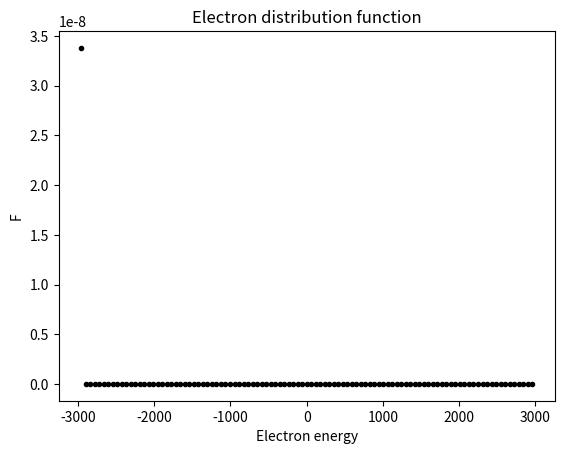
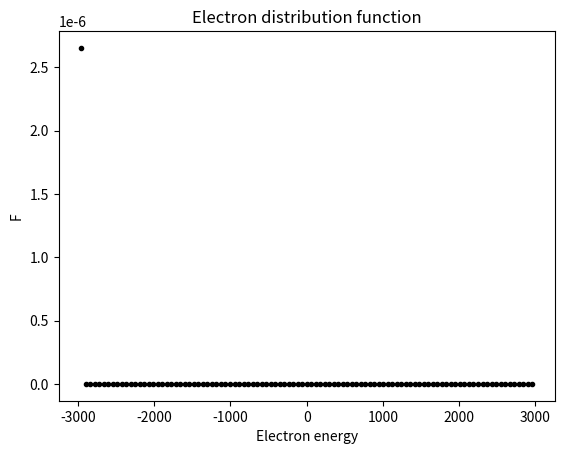
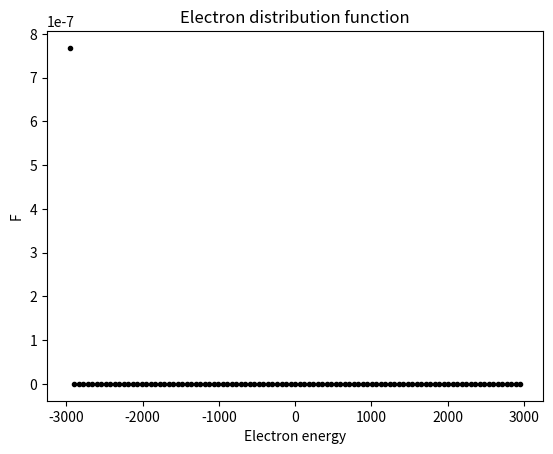
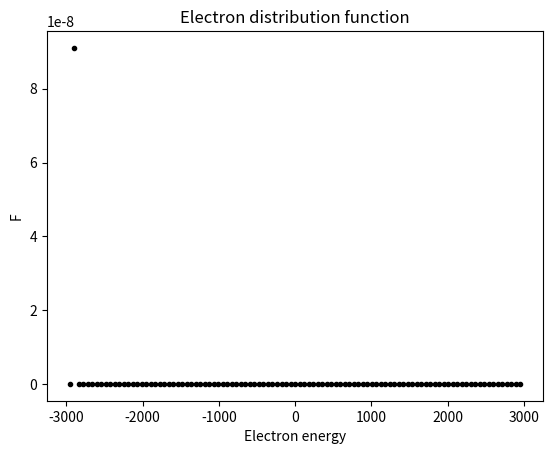

Python code for these plots, in order: (Note: this script raises an exception after producing the figures.)
# -*- coding: utf-8 -*-
"""
Created on Mon Mar 20 09:45:49 2023

[redacted]
"""

import numpy as np
import matplotlib.pyplot as plt
import time
from scipy.special import erf
from scipy.optimize import nnls

# constants
pi = np.pi
r_comet = 1e3 # [m]
v_n = 6e2 # m/s, all ions are born with 600 m/s radial velocity
electrontemperature = 10 # eV
beta = 147.8215 # electron to ion energy ratio: kT/(Mv^2)
nu = 1e-6  # ionization frequency [number/s], Vigren2013a (Table 5. 9.2e-7 at solar maximum)
Q = 1e25 # [s-1], number of neutrals per second leaving the comet surface
N_R = Q/(4*pi*r_comet**2*v_n) # [m-3], neutral density at the comet surface

# normalization, tbd. 
u_n = 1
x_comet = 1
x_thickness = 1
Del_t = 0.1 # timestep between ionization bursts, unitless. 1 is time for unaccelerated ions to traverse one shell width.

#-----------------------------------Creation-----------------------------------

# 1.1 General parameter choices
number_of_shells = int(1e2) # number of shells for the spatial discretization
number_of_boundaries = number_of_shells+1 # number of shell boundaries and edgepoints
x_k = np.arange(x_comet, number_of_boundaries+x_comet, dtype=int) # every equally thick shell has an equal number of ionization events per unit time. Unitless
x_k_i = x_k[:-int(len(x_k)/2)] # shells in which we consider ionization

# 1.2 defining functions
def ioncreation(n_per_shell, final_k): # creates n ions, equally many in each shell, up to shell number final_k
    # n_per_shell = int(n/(final_k+1)) # this is rounded down.
    ilist = np.empty((0, 3)) # empty 0-by-3 matrix
    for k in range(final_k+1):
        ilist = np.concatenate((ilist, ionshellcreation(n_per_shell, k)), axis=0)
    return ilist

def ionshellcreation(n, k): # creates n ions uniformly distributed in the k-th shell
        ilist = np.empty((n, 3)) # creates an empty n-by-3 matrix 
        ilist[:, 1] = u_n # 1st column stores velocity
        ilist[:, 2] = k # 2nd column stores shell number
        
        xmin = k+x_comet
        x_ion = xmin+np.array([np.random.rand(n)])
        x_ion.sort()
        x_ion.reshape((n,1)) # make the x_ion array a column vector
        ilist[:, 0] = x_ion # 0th column stores position
        return ilist

# 1.3 Creating the first potential

# phi(r) = k Te/e * ln(nu_R dt N_R (r/R)**2) # 
phi_at_comet = 1e-2 # PLACEHOLDER. CALCULATE
initial_phi = [phi_at_comet*(x_comet/x)**2 if x in x_k_i else phi_at_comet*(x_comet/x_k_i[-1])**2 for x in x_k]
# ask Anders

phi_anders = -phi_at_comet*x_k # numpy array
phi_anders_log = -phi_at_comet*np.log(x_k)

# 1.4 Randomly generating the ions
n_per_shell = 3 # number of ions generated in each shell

n_ion_sim = n_per_shell # count the number of simulated ions created per shell each timestep
n_ion_real = nu*(r_comet/v_n)**2*Del_t*Q # count the number of ions that they represent
realsimratio = n_ion_real/n_ion_sim # the number of real ions each simulated ion represents

ionmatrix = ioncreation(n_per_shell, x_k_i[-1]) # Position (sorted) and velocity of all ions.
if n_ion_sim > 1000:
    plt.figure()
    plt.hist(ionmatrix[:, 0], bins = 100, density = True)
    plt.hist(ionmatrix[:, 0], bins = 10, density = True, fill = False)
    plt.xlabel('Distance from comet nucleus [km]')
    plt.ylabel('Number of ions (pdf normalization)') # Normalization: area of all bins = 1
    plt.title('Radial distribution of randomly generated ions')
    
    
# 1.5 Electrons
excess = 2*electrontemperature*beta # how many electrontemperatures we consider before truncation
epsneg, negdeps = np.linspace(-excess, 0, int(number_of_boundaries/2), retstep = True)
epspos, posdeps = np.linspace(0, excess, number_of_boundaries, retstep = True)
eps = np.concatenate((np.delete(epsneg, -1), epspos))

eps, deps = np.linspace(-excess, excess, number_of_boundaries, retstep=True) # centered on 0? 

# Function definitions
def V(eps, phi): # Calculates unitless sqrt of electron kinetic energy. Either eps or phi can be numpy array.
    x = eps+phi    
    return ((x+abs(x))/2)**(1/2) # returns 0 if V is imaginary

def Vmatrix(epslist, philist): # Calculates matrix of values of V. epslist and philist are both 1D numpy arrays
    phi, eps = np.meshgrid(philist, epslist, sparse=True) # creates mesh of phi, eps values
    return V(eps, phi) # returns 2D array where Vmat[i,k] = V(epslist[i], philist[k])
    
def UI(V0prim): # upper integrand component for the change in electron density owing to creation of new electrons.
    # V0prim = V0[:len(x_k_i)] # all V where ionization occurs
    return V0prim*np.exp(-(V0prim/beta)**2)*x_thickness
    
def LI(V0): # lower integrand component for the change in electron density owing to creation of new electrons.
    return V0*x_k**2*x_thickness

def UperL(Vmat): # Integral fraction for calculating the change in electron density owing to creation of new electrons    
    V0prim = Vmat[:, :len(x_k_i)] # V0 in region where ionization occurs
    U = np.sum(UI(V0prim), axis=1) # compute upper integral, x axis = 1
    L = np.sum(LI(Vmat), axis=1) # compute lower integral, x axis = 1
    Ifrac = np.zeros_like(U)
    nonzero_ind = L.nonzero()
    Ifrac[nonzero_ind] = U[nonzero_ind]/L[nonzero_ind]
    return Ifrac
    
def Itilde(Vmat): # Integral expression for calculating the change in electron density owing to creation of new electrons
    Ifrac = UperL(Vmat)
    transVmat = np.matrix.transpose(Vmat) # Vmat transposed so that the matrix multiplication with Ifrac computes the integral over eps.
    return transVmat@Ifrac*deps

def Fper2V(F0, Vmat): # Calculates integral corresponding to change in unitless potential. (Denominator of RHS in expression for del_phi)
    mat = np.divide(F0*deps, Vmat, out=np.zeros_like(Vmat), where=Vmat!=0) # matrix representation [eps, x] of integrand
    ret = np.sum(2*pi*2**(1/2)*mat, axis=0) # approximate integral via summation over eps axis = 0
    return ret

def delphi(Vmat, F0, del_density): # calculates the change in unitless potential from one timestep to the next
    numer = del_density-n_per_shell/(4*(pi*beta)**(3/2))*Itilde(Vmat) # numerator
    denom = Fper2V(F0, Vmat) # denominator
    ret = np.divide(numer, denom, out=np.zeros_like(numer), where=denom!=0) # denominator/numerator if numerator != 0 else 0.
    return ret
    
# def F1(V1, wide_density): # calculates the unitless distribution function by solving for V matrix
#     new_F, res, rank, sing = np.linalg.lstsq(V1, wide_density, rcond=None) # V1 is square matrix, wide_density has a value for all x_k (including inner and outer edge points)
#     return new_F

def F1(V1, wide_density): # calculates the unitless distribution function by solving for V matrix
    new_F, res = nnls(V1, wide_density) # V1 is square matrix, wide_density has a value for all x_k (including inner and outer edge points)
    return new_F

#----------------------------------Ion motion----------------------------------

# 2.1 Function definitions
def ElectricField(philist): # calculates the unitless electric field
    return -(philist[1:]-philist[:-1])/(x_k[1:]-x_k[:-1]) # ElectricField list has one less element than phi. (Number of shells between points = Number of points - 1)

def arraytimeevaluator(v0, a, s, s_alt): # Calculates the crossing times for an array of initial velocities, accelerations and the two nearest shell boundary distances 
    t = np.empty(v0.shape)
    s_used = np.empty(s.shape)
    
    # t = v0/a*(-1+(1+2*a*s/v0**2)**(1/2))
    # s_used = s 
    
    taylor_ind = (abs(2*a*s)<abs(0.01*v0**2)).nonzero() # abs(2*a*s/v0**2)<0.01
    t[taylor_ind] = s[taylor_ind]/v0[taylor_ind]-a[taylor_ind]*s[taylor_ind]**2/(2*v0[taylor_ind]**3) # 2nd order Taylor expanded
    s_used[taylor_ind] = s[taylor_ind]
    
    real_ind = (2*a*s>=-v0**2).nonzero() # find all t that are calculated to be real
    t[real_ind] = v0[real_ind]/a[real_ind]*(-1+(1+2*a[real_ind]*s[real_ind]/v0[real_ind]**2)**(1/2))
    s_used[real_ind] = s[real_ind]
    
    # without the if block this causes a problem for some reason
    complex_ind = (2*a*s<-v0**2).nonzero() # find all t that are calculated to be complex
    if complex_ind[0].size>0:
        print('Complex_ind is: ', complex_ind)
        t[complex_ind], s_used[complex_ind] = arraytimeevaluator(v0[complex_ind], a[complex_ind], s_alt[complex_ind], s[complex_ind])
    
    negative_ind = (t<=0).nonzero()
    t[negative_ind] = -t[negative_ind]-2*v0[negative_ind]/a[negative_ind]

    return t, s_used

def ioncount(imatrix): # counts the number of ions inside each shell number k
    ks = imatrix[:,2]
    counts = np.empty((number_of_shells,), dtype=int)
    for k in range(number_of_shells):
        counts[k] = np.count_nonzero(ks==k)
    return counts
   
def ionmotion(imatrix, Delta_t, Elist): # calculates motion for every ion in ionmatrix. Each ion is a row in the n-by-3 ionmatrix [x_ion, u_ion, k_ion]
    pos = imatrix[:,0] # position of ions
    vs = imatrix[:,1] # velocity of ions
    ks = imatrix[:,2].astype(int) # shell number of ions, astype may be unnecessary
    
    counts = ioncount(imatrix) # count number of ions in each shell
    a = np.repeat(Elist, counts[:len(Elist)]) # calculate the electric field that each ion experiences (repeating the value of the Elist elements as many times as there are ions in each shell)
    
    pos_in_shell = pos%1 # calculates position inside each shell from [0, 1)
    s_inner = -pos_in_shell # distance (negative) to inner shell for each ion
    s_outer = 1-pos_in_shell # distance (positive) to outer shell for each ion
    
    # s_main: New array where s has the same direction as the velocity
    positive_vs_ind = (vs>0).nonzero()
    s_main = s_inner # (Read line below first) rest go to inner s
    s_main[positive_vs_ind] = s_outer[positive_vs_ind] # those with positive velocity go to outer s 
    
    # s_alt: New array where s has the opposite direction to the velocity
    s_alt = s_outer 
    s_alt[positive_vs_ind] =  s_inner[positive_vs_ind]
    
    # calculate the crossing times and what shell boundary was crossed
    crossing_t, s = arraytimeevaluator(vs, a, s_main, s_alt)
    
    # check for which indices a crossing happens/does not happen
    non_crossing_ind = (crossing_t>=Delta_t).nonzero()
    crossing_ind = (crossing_t<Delta_t).nonzero()
    
    # calculate new position and velocity for ions where crossing does not happen
    pos[non_crossing_ind] = pos[non_crossing_ind] + vs[non_crossing_ind]*Delta_t[non_crossing_ind] + a[non_crossing_ind]*Delta_t[non_crossing_ind]**2/2
    vs[non_crossing_ind] = vs[non_crossing_ind] + a[non_crossing_ind]*Delta_t[non_crossing_ind]
    
    # calculate new position and velocity and shell number for ions where crossing happens
    pos[crossing_ind] = np.sign(s[crossing_ind])*1e-6+pos[crossing_ind] + vs[crossing_ind]*crossing_t[crossing_ind] + a[crossing_ind]*crossing_t[crossing_ind]**2/2
    vs[crossing_ind] = vs[crossing_ind] + a[crossing_ind]*crossing_t[crossing_ind]
    ks[crossing_ind] = ks[crossing_ind]+np.sign(s[crossing_ind])
    
    # handle inner and outer BC
    IBC_ind = (ks==-1).nonzero()
    ks[IBC_ind] = 0 
    vs[IBC_ind] = -vs[IBC_ind] # bounce at comet surface
    
    OBC_ind = (ks>=number_of_shells).nonzero() 
    ks[OBC_ind] = number_of_shells-1 # The outermost shell has infinite extent for now. Largest shell number allowed is number_of_boundaries-1

    # create a new matrix of ions
    imatrixnew = np.array(list(zip(pos, vs, ks))) # recombine position, velocity and shell number 
    
    # ions which crossed have to be calculated again recursively
    if crossing_ind[0].size>0:
        # print("Non crossing ind is: ", non_crossing_ind)
        # print("Crossing ind is: ", crossing_ind)
        # print("Remaining time - Crossing time is", Delta_t[crossing_ind]-crossing_t[crossing_ind])
        # print("imatrixnew[crossing_ind] = ", imatrixnew[crossing_ind])
        imatrixnew[crossing_ind] = ionmotion(imatrixnew[crossing_ind], Delta_t[crossing_ind]-crossing_t[crossing_ind], Elist)
    
    return imatrixnew 

def iondensity(i_per_shell): # calculates unitless density of simulated ions
    i_numberdensity = (i_per_shell[1:]+i_per_shell[:-1])/(4/3*pi*(x_k[2:]**3-x_k[:-2]**3))
    return i_numberdensity

# 2.4 Loop
number_of_loops = int(len(x_k_i)/(u_n*Del_t))
simulation_time = r_comet/v_n*Del_t*number_of_loops # calculate how long a time (in seconds) that is simulated

start_time = time.time()
counter = 0

# First timestep values
old_density = np.zeros_like(x_k) # 0 for all values of x_k
old_phi =  phi_anders # start with this guess
old_F = np.random.rand(len(eps)) # 0 for all values of eps_i

for j in range(number_of_loops): # Divide this into Scheme numbering
    # 1. Birth ions
    remaining_time = np.repeat(Del_t, ionmatrix[:,0].shape) # create a remaining time matrix for prior ions
    source_ions = ioncreation(n_per_shell, x_k_i[-1]) # birth new ions
    source_remaining_time = np.random.uniform(0, Del_t, source_ions[:,0].shape) # add a uniform random time [0, Del_t) remaining for the newly born ions (Reflects the fact that the ions can be born any time during the time step)
    
    # concatenate prior ions and recently born ions
    ionmatrix = np.concatenate((ionmatrix, source_ions)) # add new ions to ion matrix
    remaining_time = np.concatenate((remaining_time, source_remaining_time))
    
    # 2. Calculate the motion of ions
    Efield = ElectricField(old_phi) # calculate electric field from potential
    ionmatrix = ionmotion(ionmatrix, remaining_time, Efield)
    ionmatrix = ionmatrix[ionmatrix[:,2].argsort()] # sort after column
    OBC_ind = (ionmatrix[:,0]>x_k[-1]).nonzero() # find all ions passing outside the system
    ionmatrix = np.delete(ionmatrix, OBC_ind, axis=0) # and delete them
    
    # 3. Calculate ion densities
    icount = ioncount(ionmatrix) # calculate number of ions in each shell
    idensity = iondensity(icount) # unitless iondensity (Does not contain inner or outer edgepoints)
    
    density_w_inner = np.concatenate((np.array([idensity[0]]), idensity)) # repeats the innermost calculated density value to approximate density at comet)
    new_density = np.append(density_w_inner, idensity[-1]) # repeats the outermost calculated density value to approximate outer boundary density
    
    del_density = new_density - old_density 
    
    # 4. Use electrons to solve for change in potential
    Vmat = Vmatrix(eps, old_phi)
    del_phi = delphi(Vmat, old_F, del_density)
    
    # 5. Calculate new potential
    new_phi = old_phi + del_phi
    
    # 6. calculate the new distribution function
    new_Vmat = Vmatrix(eps, new_phi)
    new_F = F1(new_Vmat, new_density) 
    
    # 7. Plotting
    # plt.figure()
    # plt.title('Number density of ions')
    # plt.xlabel('Distance from comet center [R'+'$_{C}$]')
    # plt.ylabel('Number density [R'+'$_{C}^{-3}$]')
    # plt.plot(x_k, new_density, '.', color='k')
    
    # plt.figure()
    # plt.title('Number of ions inside each shell')
    # plt.xlabel('Distance from comet center [R'+'$_{C}$]')
    # plt.ylabel('Number of ions')
    # plt.plot(x_k, icount, '.', color='k')
    
    # plt.figure()
    # plt.title('Potential')
    # plt.xlabel('Distance from comet center [R'+'$_{C}$]')
    # plt.ylabel('Potential')
    # plt.plot(x_k, new_phi,'.', color='k')
    # plt.plot(x_k, phi_anders, '-', color = 'C0')
    
    plt.figure()
    plt.title('Electron distribution function')
    plt.xlabel('Electron energy')
    plt.ylabel('F')
    plt.plot(eps, new_F, '.', color='k')
    
    # 8. Overwrite all old values
    old_density = new_density
    old_phi = new_phi
    old_F = new_F
    counter+=1 # increment the number of loops performed
    
    # CALCULATE THIS TO CHECK DEGREE OF MONOMIAL RELATION BETWEEN COUNTS AND CENTRAL X_K OF THE SHELL
    # (np.log(icount[45])-np.log(icount[5]))/(np.log(x_k[45]+1/2)-np.log(x_k[5]+1/2)) # can skip or include
    
    # andersprop = ((1+2*(x_k[1:-1]-1)*phi_at_comet)**(1/2)-1)/(x_k[1:-1]**2*phi_at_comet) # for linear potential
    # # andersprop = 1/x_k[1:-1]*(pi/2)**(1/2)*np.exp(1/(2*phi_at_comet))*(erf(((1+2*phi_at_comet*np.log(x_k[1:-1]))/(2*phi_at_comet))**(1/2)) - erf(1/(2*phi_at_comet)**(1/2)))# for logarithmic potential
    # plt.plot(idensity/andersprop, '.', color='k')
    
end_time = time.time()

elapsed_time = end_time-start_time
print('Simulated time: '+str(simulation_time)+' s')
print('Elapsed time: '+str(elapsed_time)+' s')